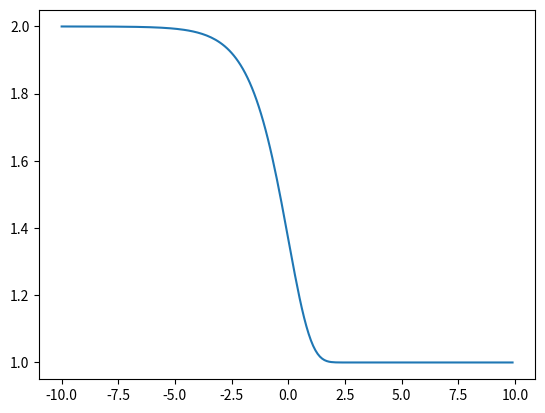

This chart was generated by the following Python code:
import numpy as np
import matplotlib.pyplot as plt

class Affine:
    def __init__(self, W, b):
        self.W = W # 가중치 행렬
        self.b = b # bias 벡터

        # 입력된 data 초기화
        self.x = None
        self.original_x_shape = None
        # 가중치와 bias 미분
        self.dW = None
        self.db = None

    def forward(self, x):
        # 텐서 대응
        self.original_x_shape = x.shape
        x = x.reshape(x.shape[0], -1) # 4차원 텐서를 행렬로 변환. -1을 입력하면 reshape 가능한 숫자를 알아서 대입한다.
        self.x = x

        out = np.dot(self.x, self.W) + self.b # affine 변환. bias의 경우 배치처리를 할경우 행렬뎃섬에서 shape이 맞지 않는데 numpy에서 자동으로 벡터를 복사해 각 열에 더하게 된다.

        return out

    def backward(self, dout): # dout:흘러들어온 미분
        dx = np.dot(dout, self.W.T) # data방향 역전파.
        self.dW = np.dot(self.x.T, dout) # weight matrix 방향 역전파.
        self.db = np.sum(dout, axis=0) # bias 방향 역전파. 행렬의 경우 axis 0: 행, 1: 열. 텐서의 경우 axis 0: 각 행렬, 1: 각 행렬의 행, 2: 각 행렬의 열

        dx =dx.reshape(*self.original_x_shape) # 입력데이터. *은 ()와 ,를 없에주지만 없어도 되는 것 같음.

        return dx # 데이터방향으로 미분값을 흘려보내야 다음 노드에서 값을 받아 역전파를 수행할 수 있음.

class Sigmoid:
    def __init__(self):
        self.out = None

    def forward(self, x):
        out = 1 / (1 + np.exp(-x)) # 시그모이드 함수를 그대로 표현.
        self.out = out
        return out

    def backward(self, dout):
        dx = dout * (1.0 - self.out) * self.out # 위의 결과를 그대로 표현.
        return dx

# # sigmoid함수의 그래프 그리기.
# sigmoid = Sigmoid()
# x1 = np.arange(-10, 10, 0.1)
# y1 = sigmoid.forward(x1)
# plt.plot(x1,y1)
# plt.show

x2 = np.arange(-10, 10, 0.1)
x = np.exp(x2)
y2 = 1+np.exp(-x)
plt.plot(x2, y2)
plt.show

